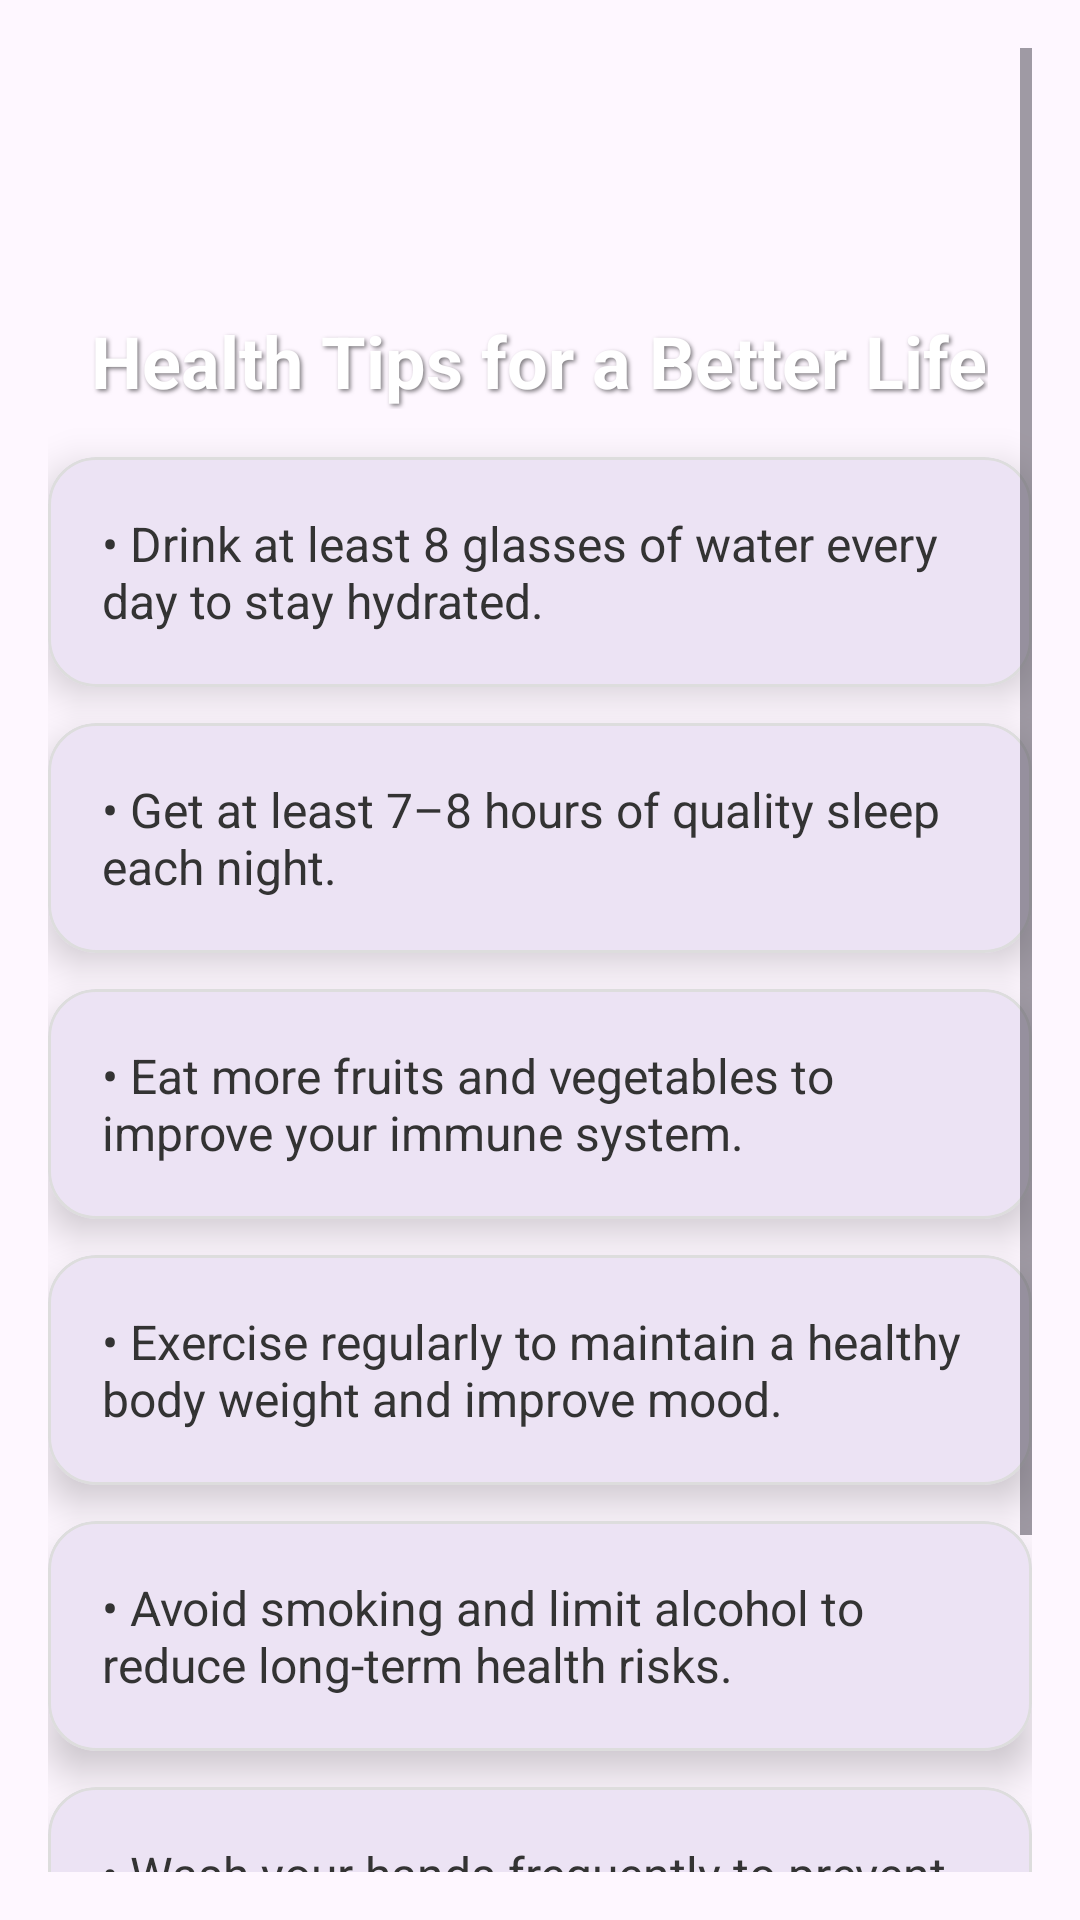

Layout XML and referenced resources for this Android screen:
<!-- AndroidManifest.xml: application theme Theme.MedicineAndAppointment -->
<!-- res/layout/activity_health_tips.xml -->
<?xml version="1.0" encoding="utf-8"?>
<androidx.coordinatorlayout.widget.CoordinatorLayout
    xmlns:android="http://schemas.android.com/apk/res/android"
    xmlns:app="http://schemas.android.com/apk/res-auto"
    xmlns:tools="http://schemas.android.com/tools"
    android:id="@+id/healthTipsLayout"
    android:layout_width="match_parent"
    android:layout_height="match_parent"

    tools:context=".HealthTips">

    <ScrollView
        android:layout_width="match_parent"
        android:layout_height="match_parent"
        android:padding="16dp"
        android:fillViewport="true">

        <LinearLayout
            android:layout_width="match_parent"
            android:layout_height="wrap_content"
            android:orientation="vertical"
            android:gravity="center_horizontal">

            
            <androidx.appcompat.widget.Toolbar
                android:id="@+id/toolbar"
                android:layout_width="match_parent"
                android:layout_height="?attr/actionBarSize"
                android:background="@android:color/transparent"
                android:elevation="0dp"
                android:title="Health Tips"
                app:titleTextColor="@android:color/white" />

            
            <TextView
                android:id="@+id/heading"
                android:layout_width="wrap_content"
                android:layout_height="wrap_content"
                android:text="Health Tips for a Better Life"
                android:textSize="24sp"
                android:textStyle="bold"
                android:textColor="#FFFFFF"
                android:layout_marginTop="24dp"
                android:layout_marginBottom="16dp"
                android:shadowColor="#80000000"
                android:shadowDx="2"
                android:shadowDy="2"
                android:shadowRadius="3" />

            
            
            <com.google.android.material.card.MaterialCardView
                android:layout_width="match_parent"
                android:layout_height="wrap_content"
                android:layout_marginBottom="12dp"
                app:cardCornerRadius="16dp"
                app:cardElevation="8dp"
                app:strokeWidth="1dp"
                app:strokeColor="#DDDDDD">

                <TextView
                    android:layout_width="match_parent"
                    android:layout_height="wrap_content"
                    android:text="• Drink at least 8 glasses of water every day to stay hydrated."
                    android:textSize="16sp"
                    android:textColor="#333333"
                    android:padding="18dp" />
            </com.google.android.material.card.MaterialCardView>

            <com.google.android.material.card.MaterialCardView
                android:layout_width="match_parent"
                android:layout_height="wrap_content"
                android:layout_marginBottom="12dp"
                app:cardCornerRadius="16dp"
                app:cardElevation="8dp"
                app:strokeWidth="1dp"
                app:strokeColor="#DDDDDD">

                <TextView
                    android:layout_width="match_parent"
                    android:layout_height="wrap_content"
                    android:text="• Get at least 7–8 hours of quality sleep each night."
                    android:textSize="16sp"
                    android:textColor="#333333"
                    android:padding="18dp" />
            </com.google.android.material.card.MaterialCardView>

            <com.google.android.material.card.MaterialCardView
                android:layout_width="match_parent"
                android:layout_height="wrap_content"
                android:layout_marginBottom="12dp"
                app:cardCornerRadius="16dp"
                app:cardElevation="8dp"
                app:strokeWidth="1dp"
                app:strokeColor="#DDDDDD">

                <TextView
                    android:layout_width="match_parent"
                    android:layout_height="wrap_content"
                    android:text="• Eat more fruits and vegetables to improve your immune system."
                    android:textSize="16sp"
                    android:textColor="#333333"
                    android:padding="18dp" />
            </com.google.android.material.card.MaterialCardView>

            <com.google.android.material.card.MaterialCardView
                android:layout_width="match_parent"
                android:layout_height="wrap_content"
                android:layout_marginBottom="12dp"
                app:cardCornerRadius="16dp"
                app:cardElevation="8dp"
                app:strokeWidth="1dp"
                app:strokeColor="#DDDDDD">

                <TextView
                    android:layout_width="match_parent"
                    android:layout_height="wrap_content"
                    android:text="• Exercise regularly to maintain a healthy body weight and improve mood."
                    android:textSize="16sp"
                    android:textColor="#333333"
                    android:padding="18dp" />
            </com.google.android.material.card.MaterialCardView>

            <com.google.android.material.card.MaterialCardView
                android:layout_width="match_parent"
                android:layout_height="wrap_content"
                android:layout_marginBottom="12dp"
                app:cardCornerRadius="16dp"
                app:cardElevation="8dp"
                app:strokeWidth="1dp"
                app:strokeColor="#DDDDDD">

                <TextView
                    android:layout_width="match_parent"
                    android:layout_height="wrap_content"
                    android:text="• Avoid smoking and limit alcohol to reduce long-term health risks."
                    android:textSize="16sp"
                    android:textColor="#333333"
                    android:padding="18dp" />
            </com.google.android.material.card.MaterialCardView>

            <com.google.android.material.card.MaterialCardView
                android:layout_width="match_parent"
                android:layout_height="wrap_content"
                android:layout_marginBottom="12dp"
                app:cardCornerRadius="16dp"
                app:cardElevation="8dp"
                app:strokeWidth="1dp"
                app:strokeColor="#DDDDDD">

                <TextView
                    android:layout_width="match_parent"
                    android:layout_height="wrap_content"
                    android:text="• Wash your hands frequently to prevent infections."
                    android:textSize="16sp"
                    android:textColor="#333333"
                    android:padding="18dp" />
            </com.google.android.material.card.MaterialCardView>

            <com.google.android.material.card.MaterialCardView
                android:layout_width="match_parent"
                android:layout_height="wrap_content"
                android:layout_marginBottom="24dp"
                app:cardCornerRadius="16dp"
                app:cardElevation="8dp"
                app:strokeWidth="1dp"
                app:strokeColor="#DDDDDD">

                <TextView
                    android:layout_width="match_parent"
                    android:layout_height="wrap_content"
                    android:text="• Get regular health checkups and screenings."
                    android:textSize="16sp"
                    android:textColor="#333333"
                    android:padding="18dp" />
            </com.google.android.material.card.MaterialCardView>

        </LinearLayout>
    </ScrollView>

</androidx.coordinatorlayout.widget.CoordinatorLayout>
<!-- resources referenced by this layout -->
<resources>
  <style name="Theme.MedicineAndAppointment" parent="Base.Theme.MedicineAndAppointment" />
  <style name="Base.Theme.MedicineAndAppointment" parent="Theme.Material3.DayNight.NoActionBar">
          
          
      </style>
</resources>
